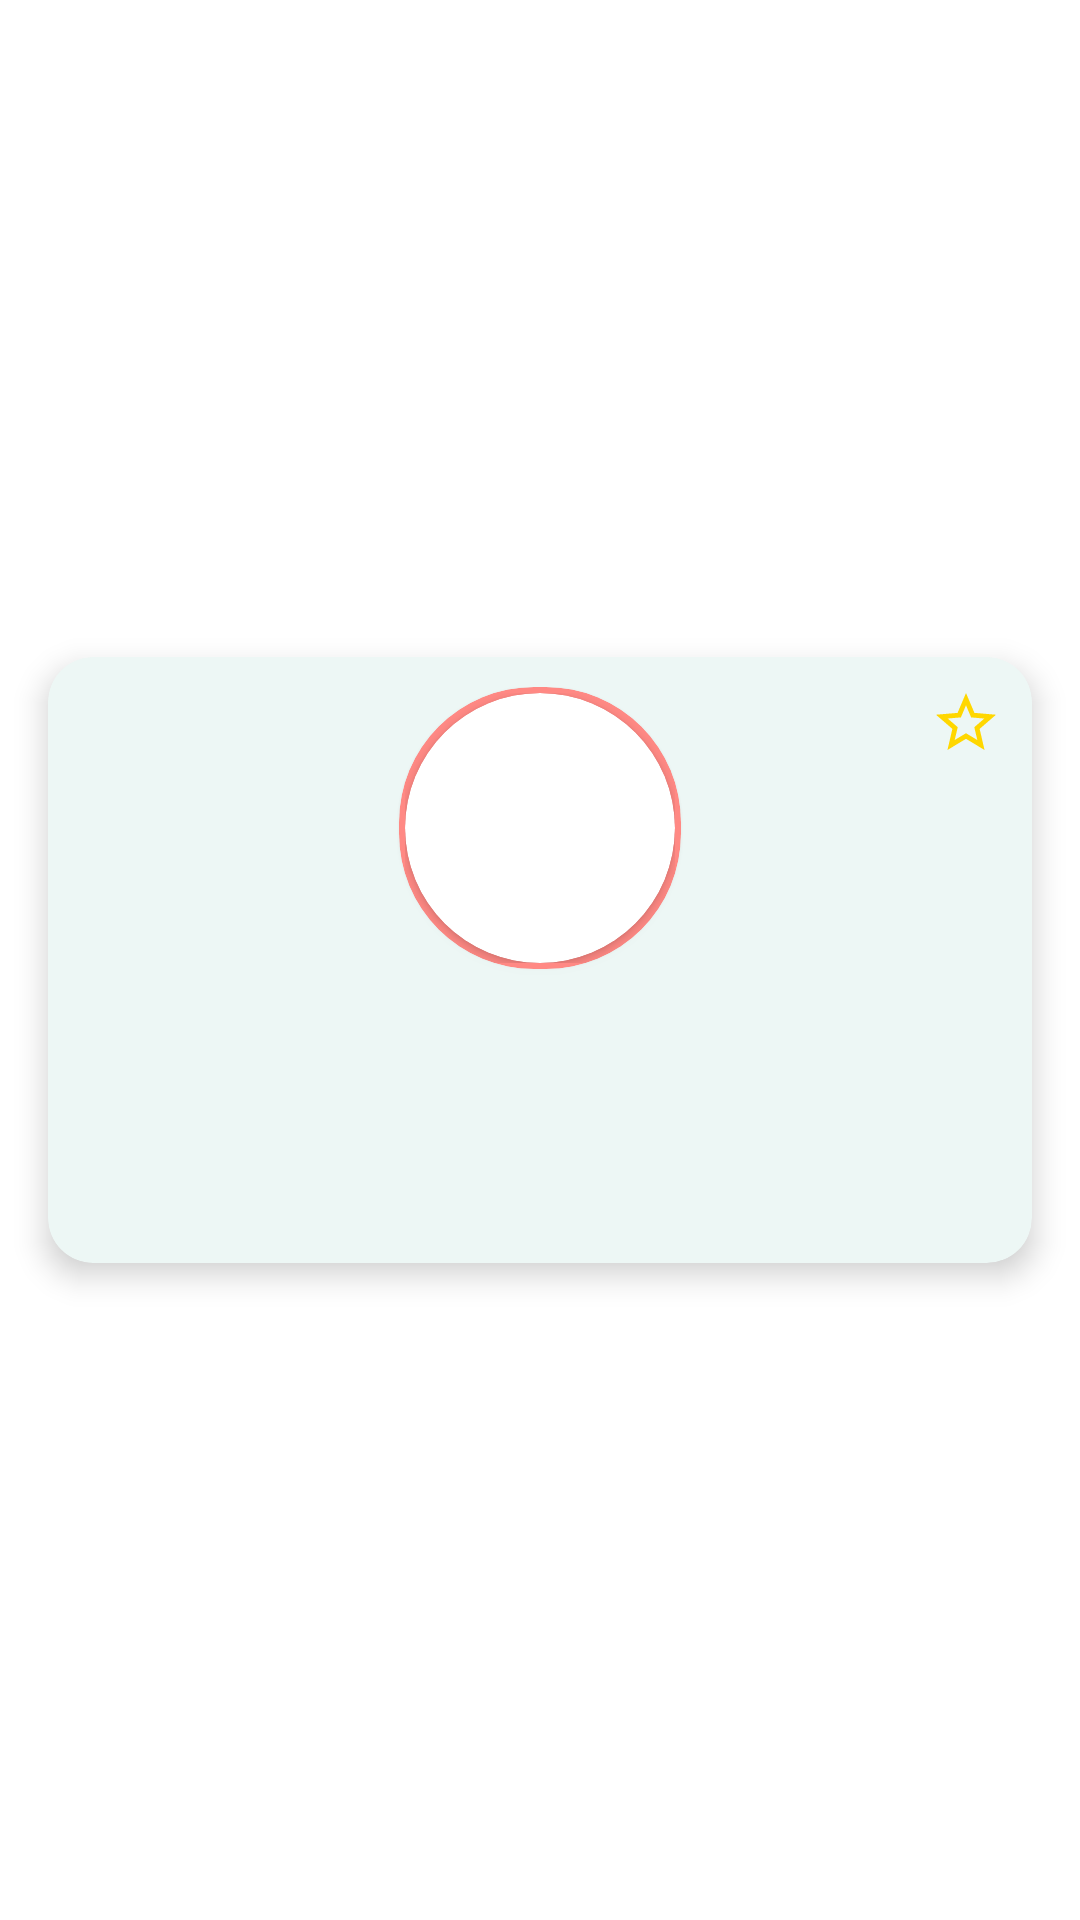

Android layout source for this screen:
<!-- AndroidManifest.xml: application theme Theme.RickAndMorty -->
<!-- res/layout/character_grid.xml -->
<?xml version="1.0" encoding="utf-8"?>
<layout xmlns:android="http://schemas.android.com/apk/res/android"
    xmlns:app="http://schemas.android.com/apk/res-auto">

    <data>

        <variable
            name="characterObject"
            type="com.irempakyurek.rickandmorty.entity.Result" />
    </data>

    <androidx.constraintlayout.widget.ConstraintLayout
        android:layout_width="match_parent"
        android:layout_height="wrap_content">

        <androidx.cardview.widget.CardView
            android:id="@+id/cv_character"
            android:layout_width="match_parent"
            android:layout_height="wrap_content"
            android:layout_marginLeft="16dp"
            android:layout_marginTop="10dp"
            android:layout_marginRight="16dp"
            android:layout_marginBottom="10dp"
            android:clickable="true"
            android:orientation="vertical"
            app:cardBackgroundColor="@color/colorListItem"
            app:cardCornerRadius="15dp"
            app:cardElevation="6dp"
            app:layout_constraintBottom_toBottomOf="parent"
            app:layout_constraintTop_toTopOf="parent">

            <ImageView
                android:id="@+id/favorite_star"
                android:layout_width="wrap_content"
                android:layout_height="wrap_content"
                android:layout_gravity="end|top"
                android:layout_marginTop="10dp"
                android:layout_marginEnd="10dp"
                android:layout_weight="0"
                android:src="@drawable/ic_star_border" />

            <LinearLayout
                android:layout_width="match_parent"
                android:layout_height="wrap_content"
                android:layout_gravity="center"
                android:orientation="vertical"
                android:padding="10dp">

                <androidx.cardview.widget.CardView
                    android:layout_width="wrap_content"
                    android:layout_height="wrap_content"
                    android:layout_gravity="center"
                    app:cardBackgroundColor="@color/colorRed"
                    app:cardCornerRadius="45dp"
                    app:contentPadding="2dp">

                    <androidx.cardview.widget.CardView
                        android:id="@+id/view1"
                        android:layout_width="90dp"
                        android:layout_height="90dp"
                        android:layout_gravity="center"
                        android:layout_weight="0"
                        android:innerRadius="0dp"
                        android:shape="ring"
                        android:thicknessRatio="1.9"
                        app:cardCornerRadius="45dp">

                        <ImageView
                            android:id="@+id/img_character_image"
                            android:layout_width="wrap_content"
                            android:layout_height="wrap_content" />
                    </androidx.cardview.widget.CardView>
                </androidx.cardview.widget.CardView>

                <LinearLayout
                    android:layout_width="match_parent"
                    android:layout_height="0dp"
                    android:layout_gravity="center"
                    android:layout_marginTop="10dp"
                    android:layout_weight="2"
                    android:gravity="center"
                    android:orientation="vertical">

                    <TextView
                        android:id="@+id/txt_character_name"
                        android:layout_width="wrap_content"
                        android:layout_height="40dp"
                        android:gravity="center"
                        android:maxLines="2"
                        android:text="@{characterObject.name}"
                        android:textAllCaps="true"
                        android:textColor="@color/colorPrimaryDark"
                        android:textSize="14sp" />

                    <TextView
                        android:id="@+id/txt_character_status"
                        android:layout_width="wrap_content"
                        android:layout_height="wrap_content"
                        android:text="@{characterObject.status}"
                        android:textColor="@color/colorPrimary"
                        android:textSize="16sp" />

                    <TextView
                        android:id="@+id/txt_character_species"
                        android:layout_width="wrap_content"
                        android:layout_height="wrap_content"
                        android:gravity="end"
                        android:text="@{characterObject.species}"
                        android:textColor="@color/colorRed"
                        android:textSize="12sp" />
                </LinearLayout>

            </LinearLayout>
        </androidx.cardview.widget.CardView>
    </androidx.constraintlayout.widget.ConstraintLayout>
</layout>
<!-- resources referenced by this layout -->
<resources>
  <color name="colorListItem">#EDF7F5</color>
  <color name="colorPrimary">#79A7A8</color>
  <color name="colorPrimaryDark">#204E5F</color>
  <color name="colorRed">#FF8984</color>
  <!-- drawable ic_star_border (drawable) -->
  <vector xmlns:android="http://schemas.android.com/apk/res/android"
      android:width="24dp"
      android:height="24dp"
      android:viewportWidth="24"
      android:viewportHeight="24"
      android:tint="#FFD700">
    <path
        android:fillColor="#FFD700"
        android:pathData="M22,9.24l-7.19,-0.62L12,2 9.19,8.63 2,9.24l5.46,4.73L5.82,21 12,17.27 18.18,21l-1.63,-7.03L22,9.24zM12,15.4l-3.76,2.27 1,-4.28 -3.32,-2.88 4.38,-0.38L12,6.1l1.71,4.04 4.38,0.38 -3.32,2.88 1,4.28L12,15.4z"/>
  </vector>
  <style name="Theme.RickAndMorty" parent="Theme.MaterialComponents.DayNight.DarkActionBar">
          
          <item name="colorPrimary">@color/colorPrimary</item>
          <item name="colorPrimaryVariant">@color/colorPrimaryDark</item>
          <item name="colorOnPrimary">@color/white</item>
          
          <item name="colorSecondary">@color/teal_200</item>
          <item name="colorSecondaryVariant">@color/teal_700</item>
          <item name="colorOnSecondary">@color/black</item>
          
          <item name="android:statusBarColor" tools:targetApi="l">?attr/colorPrimaryVariant</item>
          
          <item name="windowActionBar">false</item>
          <item name="windowNoTitle">true</item>
      </style>
  <color name="white">#FFFFFFFF</color>
  <color name="teal_200">#FF03DAC5</color>
  <color name="teal_700">#FF018786</color>
  <color name="black">#FF000000</color>
</resources>
